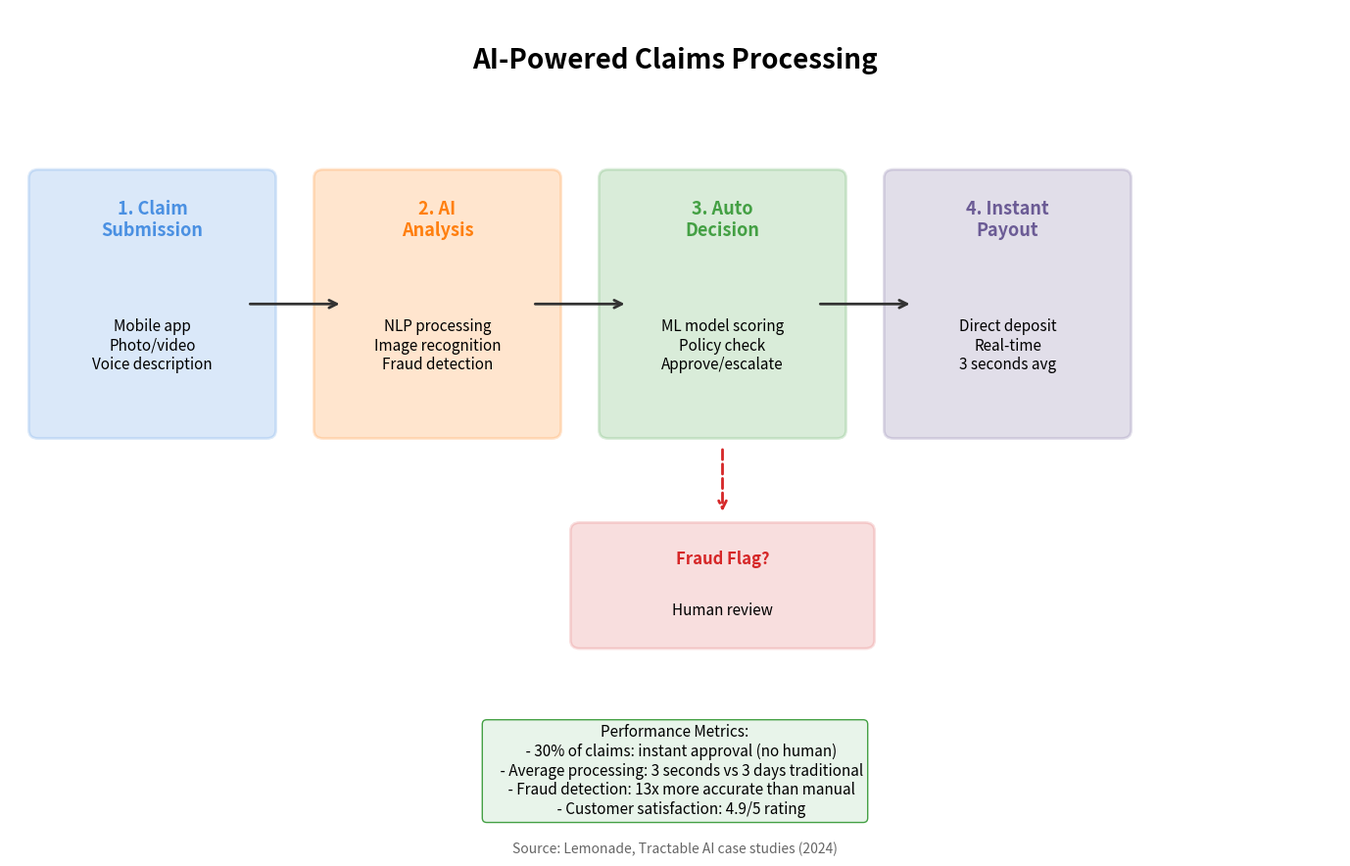

This figure's Python source: (Note: this script raises an exception after producing the figure.)
"""
AI Claims Flow
Shows AI-powered insurance claims processing

Output: ai_claims_flow.pdf
Module: module_01_fintech
Lesson: 9 - InsurTech
"""

from pathlib import Path
import matplotlib.pyplot as plt
import matplotlib.patches as mpatches
import numpy as np

CHART_METADATA = {
    'title': 'AI Claims Flow',
    'module': 'module_01_fintech',
    'lesson': 9,
    'url': 'https://github.com/Digital-AI-Finance/digital-finance/tree/main/module_01_fintech/figures/ai_claims_flow'
}

plt.rcParams.update({
    'font.size': 14,
    'axes.labelsize': 14,
})

def create_chart():
    """Create AI claims flow diagram"""
    fig, ax = plt.subplots(figsize=(14, 9))
    ax.set_xlim(0, 14)
    ax.set_ylim(0, 10)
    ax.axis('off')

    # Title
    ax.text(7, 9.3, 'AI-Powered Claims Processing', fontsize=20, fontweight='bold', ha='center')

    # Process steps
    steps = [
        {'name': '1. Claim\nSubmission', 'x': 1.5, 'y': 6.5, 'color': '#4A90E2',
         'desc': 'Mobile app\nPhoto/video\nVoice description'},
        {'name': '2. AI\nAnalysis', 'x': 4.5, 'y': 6.5, 'color': '#FF7F0E',
         'desc': 'NLP processing\nImage recognition\nFraud detection'},
        {'name': '3. Auto\nDecision', 'x': 7.5, 'y': 6.5, 'color': '#44A044',
         'desc': 'ML model scoring\nPolicy check\nApprove/escalate'},
        {'name': '4. Instant\nPayout', 'x': 10.5, 'y': 6.5, 'color': '#6B5B95',
         'desc': 'Direct deposit\nReal-time\n3 seconds avg'},
    ]

    # Draw flow arrows
    for i in range(len(steps)-1):
        ax.annotate('', xy=(steps[i+1]['x']-1, 6.5), xytext=(steps[i]['x']+1, 6.5),
                   arrowprops=dict(arrowstyle='->', color='#333333', lw=2))

    for step in steps:
        # Step box
        box = mpatches.FancyBboxPatch((step['x']-1.2, step['y']-1.5), 2.4, 3,
                                       boxstyle='round,pad=0.1',
                                       facecolor=step['color'], alpha=0.2,
                                       edgecolor=step['color'], lw=2)
        ax.add_patch(box)
        ax.text(step['x'], step['y']+1, step['name'], ha='center', va='center',
               fontsize=13, fontweight='bold', color=step['color'])
        ax.text(step['x'], step['y']-0.5, step['desc'], ha='center', va='center', fontsize=11)

    # Fraud detection branch
    ax.annotate('', xy=(7.5, 4), xytext=(7.5, 4.8),
               arrowprops=dict(arrowstyle='->', color='#D62728', lw=2, ls='--'))

    fraud_box = mpatches.FancyBboxPatch((6, 2.5), 3, 1.3,
                                         boxstyle='round,pad=0.1',
                                         facecolor='#D62728', alpha=0.15,
                                         edgecolor='#D62728', lw=2)
    ax.add_patch(fraud_box)
    ax.text(7.5, 3.4, 'Fraud Flag?', ha='center', fontsize=12, fontweight='bold', color='#D62728')
    ax.text(7.5, 2.8, 'Human review', ha='center', fontsize=11)

    # Statistics
    stats = """Performance Metrics:
    - 30% of claims: instant approval (no human)
    - Average processing: 3 seconds vs 3 days traditional
    - Fraud detection: 13x more accurate than manual
    - Customer satisfaction: 4.9/5 rating"""

    ax.text(7, 1.5, stats, ha='center', fontsize=11, va='top',
           bbox=dict(boxstyle='round', facecolor='#E8F4EA', edgecolor='#44A044'))

    # Source
    fig.text(0.5, 0.02, 'Source: Lemonade, Tractable AI case studies (2024)',
            fontsize=10, ha='center', style='italic', color='#666666')

    plt.tight_layout()

    output_path = Path(__file__).parent / 'ai_claims_flow.pdf'
    plt.savefig(output_path, format='pdf', dpi=300, bbox_inches='tight')
    plt.close()
    print(f"Chart saved to: {output_path}")
    return output_path

if __name__ == '__main__':
    create_chart()
